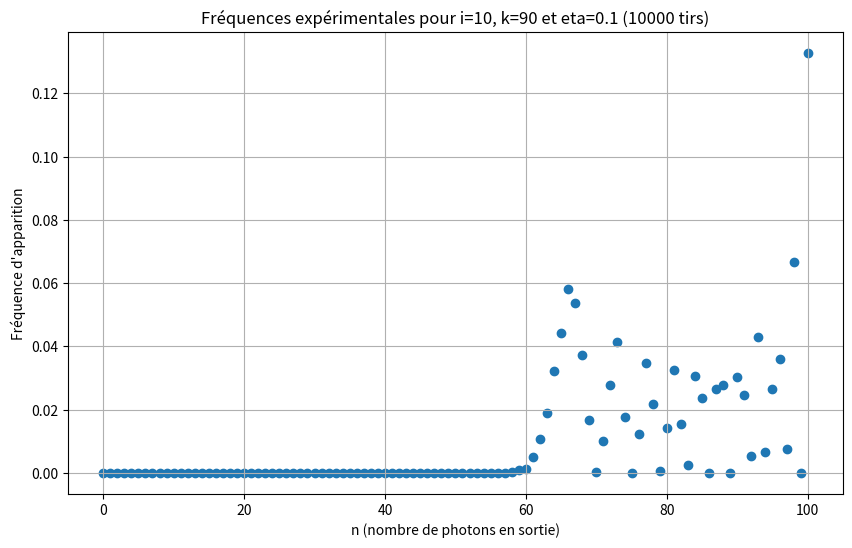

The matplotlib source for this figure:
import sys
import numpy as np
import matplotlib.pyplot as plt

# Augmenter la limite de récursion pour i+k=100
sys.setrecursionlimit(2000)

def get_b_dist(i_target, k_target, eta):
    memo = {}
    eta_bar = 1 - eta
    def get_b(i, k, n):
        if n < 0 or i < 0 or k < 0 or n > (i + k): return 0.0
        if i == 0 and k == 0: return 1.0 if n == 0 else 0.0
        state = (i, k, n)
        if state in memo: return memo[state]
        if i > 0 and k > 0:
            res = (eta * get_b(i-1, k, n-1) + eta * get_b(i, k-1, n) +
                   eta_bar * get_b(i-1, k, n) + eta_bar * get_b(i, k-1, n-1) -
                   get_b(i-1, k-1, n-1))
        elif i > 0: res = eta * get_b(i-1, 0, n-1) + eta_bar * get_b(i-1, 0, n)
        elif k > 0: res = eta * get_b(0, k-1, n) + eta_bar * get_b(0, k-1, n-1)
        else: res = 0.0
        memo[state] = res
        return res
    
    N = i_target + k_target
    dist = [get_b(i_target, k_target, n) for n in range(N + 1)]
    return np.array(dist)

# --- 1. Paramètres (basés sur ton image) ---
I_VAL = 10
K_VAL = 90
ETA = 0.1
N_TOTAL = I_VAL + K_VAL
N_SHOTS = 10000

# --- 2. Simulation de l'expérience ---
# On a besoin de la théorie juste pour simuler le comportement quantique
vraie_distribution = get_b_dist(I_VAL, K_VAL, ETA)
vraie_distribution = np.maximum(vraie_distribution, 0)
vraie_distribution /= np.sum(vraie_distribution)

valeurs_n = np.arange(N_TOTAL + 1)
mesures_labo = np.random.choice(valeurs_n, size=N_SHOTS, p=vraie_distribution)

# --- 3. Traitement des données empiriques ---
# On compte combien de fois on a obtenu chaque valeur de n
frequences_exp = np.zeros(N_TOTAL + 1)
valeurs_uniques, comptes = np.unique(mesures_labo, return_counts=True)

# On transforme ces comptes en fréquences (équivalent empirique des probabilités)
frequences_exp[valeurs_uniques] = comptes / N_SHOTS

# --- 4. Tracé (Style Scatter Plot) ---
plt.figure(figsize=(10, 6))

# On utilise scatter pour faire des points, comme sur ton image
plt.scatter(valeurs_n, frequences_exp, marker='o')

plt.title(f"Fréquences expérimentales pour i={I_VAL}, k={K_VAL} et eta={ETA} ({N_SHOTS} tirs)")
plt.xlabel("n (nombre de photons en sortie)")
plt.ylabel("Fréquence d'apparition")
plt.grid(True)

plt.show()
